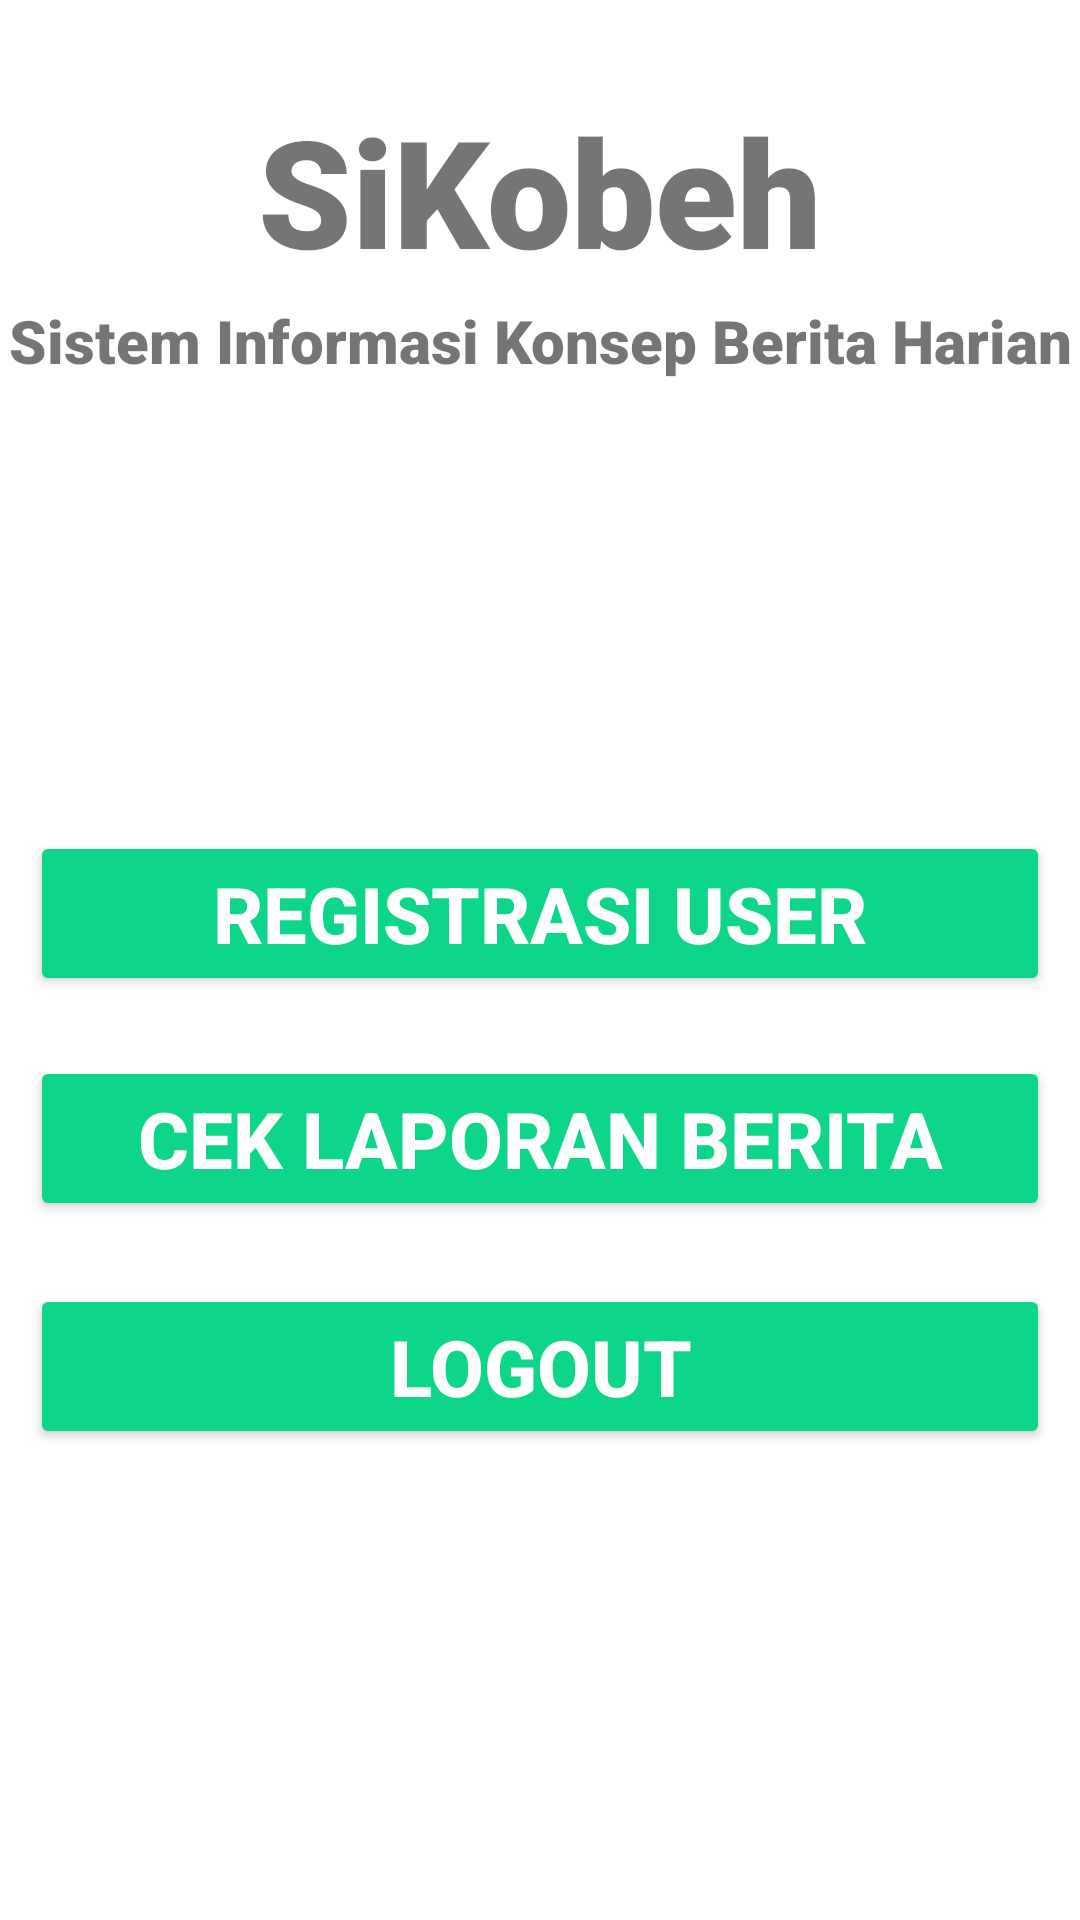

Here is an Android app screen rendered from its layout file. Give the layout XML and the strings, colors and styles it references.
<!-- AndroidManifest.xml: application theme Theme.SiKobeh -->
<!-- res/layout/activity_koordinator_form.xml -->
<?xml version="1.0" encoding="utf-8"?>
<RelativeLayout xmlns:android="http://schemas.android.com/apk/res/android"
    xmlns:app="http://schemas.android.com/apk/res-auto"
    xmlns:tools="http://schemas.android.com/tools"
    android:layout_width="match_parent"
    android:layout_height="match_parent"
    tools:context=".KoordinatorForm">

    <TextView
        android:id="@+id/banner"
        android:layout_width="match_parent"
        android:layout_height="wrap_content"
        android:text="SiKobeh"
        android:textSize="50sp"
        android:textAlignment="center"
        android:textStyle="bold"
        android:fontFamily="sans-serif-black"
        app:layout_constraintTop_toTopOf="parent"
        app:layout_constraintLeft_toLeftOf="parent"
        app:layout_constraintRight_toRightOf="parent"
        android:layout_marginTop="30dp"
        tools:ignore="MissingConstraints"
        android:gravity="center_horizontal" />

    <TextView
        android:id="@+id/banner1"
        android:layout_width="match_parent"
        android:layout_height="wrap_content"
        android:text="Sistem Informasi Konsep Berita Harian"
        android:textSize="20sp"
        android:textAlignment="center"
        android:textStyle="bold"
        android:fontFamily="sans-serif-black"
        app:layout_constraintTop_toTopOf="parent"
        app:layout_constraintLeft_toLeftOf="parent"
        app:layout_constraintRight_toRightOf="parent"
        android:layout_marginTop="100dp"
        tools:ignore="MissingConstraints"
        android:gravity="center_horizontal" />

    <Button
        android:id="@+id/registerUser"
        android:layout_width="380dp"
        android:layout_height="wrap_content"
        android:layout_marginTop="150dp"
        android:layout_marginLeft="10dp"
        android:layout_marginRight="10dp"
        android:backgroundTint="#0ED689"
        android:text="Registrasi User"
        android:textColor="#FFF"
        android:textSize="26sp"
        android:textStyle="bold"
        android:layout_centerInParent="true"
        app:layout_constraintLeft_toLeftOf="parent"
        app:layout_constraintRight_toRightOf="parent"
        android:layout_below="@id/banner1"
        tools:ignore="MissingConstraints" />


    <Button
        android:id="@+id/cekLaporan"
        android:layout_width="380dp"
        android:layout_height="wrap_content"
        android:layout_marginTop="20dp"
        android:layout_marginLeft="10dp"
        android:layout_marginRight="10dp"
        android:backgroundTint="#0ED689"
        android:text="Cek Laporan Berita"
        android:textColor="#FFF"
        android:textSize="26sp"
        android:textStyle="bold"
        android:layout_centerInParent="true"
        app:layout_constraintLeft_toLeftOf="parent"
        app:layout_constraintRight_toRightOf="parent"
        android:layout_below="@id/registerUser"
        tools:ignore="MissingConstraints" />

    <Button
        android:id="@+id/logOutKoordinator"
        android:layout_width="380dp"
        android:layout_height="wrap_content"
        android:layout_below="@+id/cekLaporan"
        android:layout_centerHorizontal="true"
        android:layout_marginLeft="10dp"
        android:layout_marginTop="21dp"
        android:layout_marginRight="10dp"
        android:backgroundTint="#0ED689"
        android:text="Logout"
        android:textColor="#FFF"
        android:textSize="26sp"
        android:textStyle="bold"
        app:layout_constraintLeft_toLeftOf="parent"
        app:layout_constraintRight_toRightOf="parent"
        tools:ignore="MissingConstraints" />

</RelativeLayout>
<!-- resources referenced by this layout -->
<resources>
  <style name="Theme.SiKobeh" parent="Theme.MaterialComponents.DayNight.NoActionBar">
          
          <item name="colorPrimary">@color/purple_500</item>
          <item name="colorPrimaryVariant">@color/purple_700</item>
          <item name="colorOnPrimary">@color/white</item>
          
          <item name="colorSecondary">@color/teal_200</item>
          <item name="colorSecondaryVariant">@color/teal_700</item>
          <item name="colorOnSecondary">@color/black</item>
          
          <item name="android:statusBarColor" tools:targetApi="l">?attr/colorPrimaryVariant</item>
          
      </style>
  <color name="purple_500">#2514dC </color>
  <color name="purple_700">#1B0CAD</color>
  <color name="white">#FFFFFFFF</color>
  <color name="teal_200">#FF03DAC5</color>
  <color name="teal_700">#FF018786</color>
  <color name="black">#FF000000</color>
</resources>
